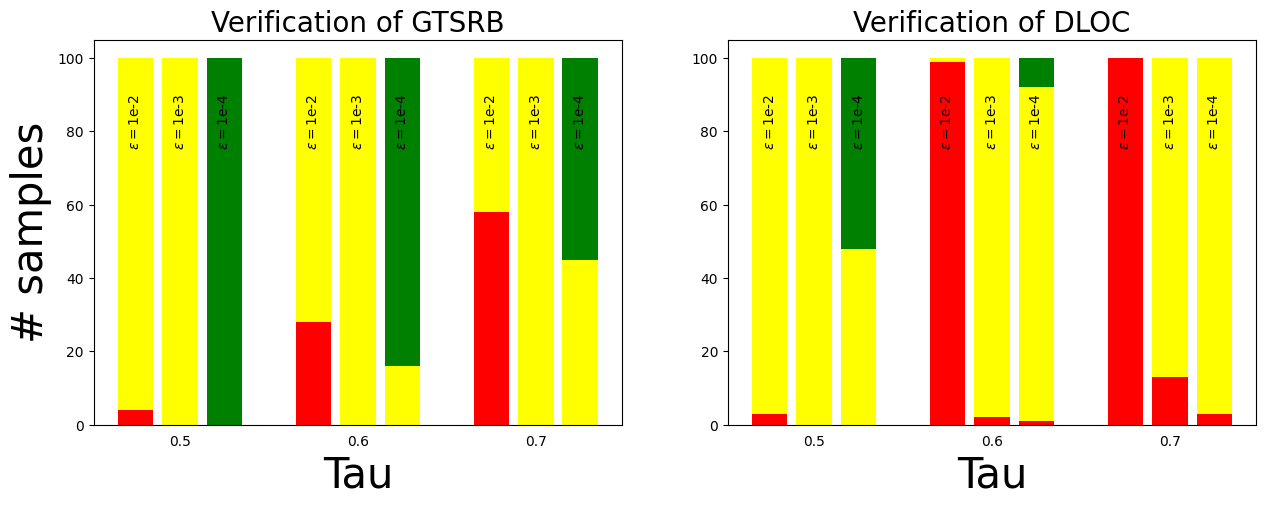

Write Python code to recreate this figure.
import matplotlib.pyplot as plt

# set times new roman
plt.rcParams['font.family'] = 'Times New Roman'

# For each dataset we take 3 different tau values - [0.5, 0.6, 0.7]
# For each tua we take 3 different epsilon values - [1e-2, 1e-3, 1e-4]
# For each epsilon we have 3 different categories - ['unsafe-pgd', 'unknown', 'safe-incomplete']
# For each epsilon we give new x value - tau + [-0.05, 0, 0.05]
GTSRB_dict = {
    '0.5': {0.01: {"unknown": 96, "unsafe-pgd": 4}, 0.001: {"unknown": 100}, 0.0001: {"safe-incomplete": 100}},
    '0.6': {0.01: {"unknown": 72, "unsafe-pgd": 28}, 0.001: {"unknown": 100},
            0.0001: {"unknown": 16, "safe-incomplete": 84}},
    '0.7': {0.01: {"unknown": 42, "unsafe-pgd": 58}, 0.001: {"unknown": 100},
            0.0001: {"safe-incomplete": 55, "unknown": 45}}}
DLOC_dict = {'0.5': {0.01: {"unknown": 97, "unsafe-pgd": 3}, 0.001: {"unknown": 100},
                     0.0001: {"unknown": 48, "safe-incomplete": 52}},
             '0.6': {0.01: {"unknown": 1, "unsafe-pgd": 99}, 0.001: {"unknown": 98, "unsafe-pgd": 2},
                     0.0001: {"unknown": 91, "safe-incomplete": 8, "unsafe-pgd": 1}},
             '0.7': {0.01: {"unsafe-pgd": 100}, 0.001: {"unknown": 87, "unsafe-pgd": 13},
                     0.0001: {"unsafe-pgd": 3, "unknown": 97}}}
LARD_dict = {'0.5': {0.01: {"unsafe-pgd": 100}, 0.001: {"unknown": 100}, 0.0001: {"unknown": 96, "safe-incomplete": 4}},
             '0.6': {0.01: {"unsafe-pgd": 100}, 0.001: {"unknown": 100}, 0.0001: {"unknown": 100}},
             '0.7': {0.01: {"unknown": 100}, 0.001: {"unknown": 100}, 0.0001: {"safe-incomplete": 100}}}

# For each dataset, for each tau, for each epsilon, sort by the order of: 'unsafe-pgd', 'unknown', 'safe-incomplete'
for dataset in [GTSRB_dict, DLOC_dict, LARD_dict]:
    for tau in ['0.5', '0.6', '0.7']:
        for epsilon in [0.01, 0.001, 0.0001]:
            dataset[tau][epsilon] = dict(sorted(dataset[tau][epsilon].items(),
                                                key=lambda item: ['unsafe-pgd', 'unknown', 'safe-incomplete'].index(
                                                    item[0])))

# Tau values
tau = [0.5, 0.6, 0.7]
epsilons = ["1e-2", "1e-3", "1e-4"]
total_height = 100
# Define the colors for each category
colors = {
    'unsafe-pgd': 'red',
    'unknown': 'yellow',
    'safe-incomplete': 'green'
}
fig, axs = plt.subplots(1, 2, figsize=(15, 5))

# plot GTSRB
axs[0].set_title('GTSRB')

legend_labels = set()

# Iterate through the dictionary to plot bars
for t in tau:
    for key in GTSRB_dict[str(t)].keys():
        bottom = 0
        for category, count in GTSRB_dict[str(t)][key].items():
            # Compute the height of the segment
            height = count / total_height * 100
            # Check if category label is already in the legend set
            label = category if category not in legend_labels else ""
            # Plot the bar segment, size of each bar 0.005
            x_val = t + [-0.025, 0, 0.025][list(GTSRB_dict[str(t)].keys()).index(key)]
            axs[0].bar(x_val, height, color=colors[category], label=label, bottom=bottom, width=0.02)
            # Update the bottom position
            bottom += height
            # Add category to legend set
            legend_labels.add(category)
        # write above the bar the value of epsilon (current key)
        eps2write = epsilons[list(GTSRB_dict[str(t)].keys()).index(key)]
        # eps2write = \epsilon = eps2write
        eps2write = r'$\epsilon = $' + str(eps2write)
        x_val = t + [-0.025, 0, 0.025][list(GTSRB_dict[str(t)].keys()).index(key)]
        # write the eps2write in the bar, with rotation of 90
        axs[0].text(x_val, 75, eps2write, ha='center', va='bottom', fontsize=10, rotation=90)

# Add labels and title
axs[0].set_xlabel('Tau', fontsize=30)
axs[0].set_ylabel('# samples', fontsize=30)
axs[0].set_title('Verification of GTSRB', fontsize=20)
# set x ticks to [0.5, 0.6, 0.7], delete the line between the axis and the ticks
axs[0].set_xticks([0.5, 0.6, 0.7])
axs[0].tick_params(axis='x', which='both', bottom=False)

# plot DLOC
axs[1].set_title('DLOC')

legend_labels = set()

# Iterate through the dictionary to plot bars
for t in tau:
    for key in DLOC_dict[str(t)].keys():
        bottom = 0
        for category, count in DLOC_dict[str(t)][key].items():
            # Compute the height of the segment
            height = count / total_height * 100
            # Check if category label is already in the legend set
            label = category if category not in legend_labels else ""
            # Plot the bar segment, size of each bar 0.005
            x_val = t + [-0.025, 0, 0.025][list(GTSRB_dict[str(t)].keys()).index(key)]
            axs[1].bar(x_val, height, color=colors[category], label=label, bottom=bottom, width=0.02)
            # Update the bottom position
            bottom += height
            # Add category to legend set
            legend_labels.add(category)
        # write above the bar the value of epsilon (current key)
        eps2write = epsilons[list(GTSRB_dict[str(t)].keys()).index(key)]
        # eps2write = \epsilon = eps2write
        eps2write = r'$\epsilon = $' + str(eps2write)
        x_val = t + [-0.025, 0, 0.025][list(GTSRB_dict[str(t)].keys()).index(key)]
        # write the eps2write in the bar, with rotation of 90
        axs[1].text(x_val, 75, eps2write, ha='center', va='bottom', fontsize=10, rotation=90)

# Add labels and title
axs[1].set_xlabel('Tau', fontsize=30)
# axs[1].set_ylabel('# samples')
axs[1].set_title('Verification of DLOC', fontsize=20)
# set x ticks to [0.5, 0.6, 0.7], delete the line between the axis and the ticks
axs[1].set_xticks([0.5, 0.6, 0.7])
axs[1].tick_params(axis='x', which='both', bottom=False)

# Display the legend with unique entries
# axs[1].legend(title='Categories')


# Display the plot
plt.savefig('res3_diff_tau.pdf')
plt.savefig('res3_diff_tau.png')
plt.close()


# init pandas df with 40 rows (0-39) and 17 columns (for 17 epsilons)
eps = [0.1, 0.075, 0.05, 0.025, 0.01, 0.0075, 0.005, 0.0025, 0.001, 0.00075, 0.0005, 0.00025, 0.0001, 7.5e-05, 5e-05, 2.5e-05, 1e-05]
image_ids = [f"image_{i}" for i in range(40)]
import pandas as pd
# create list with length 2*eps, for each eps it will be eps_start and eps_time
eps_rows = [f"{eps[i]}_status" for i in range(len(eps))] + [f"{eps[i]}_time" for i in range(len(eps))]
df = pd.DataFrame(index=image_ids, columns=eps)

# assume we have specific epsilon (eps) and dict with 3 optional categories
# each category contains list of images id
# I want run on all over values, and update df in cell eps, image id with the key value
# for example:
# eps = 0.1, res = {'unsafe-pgd': [0, 1], 'safe': [2]}
res = {'unsafe-pgd': [0, 1], 'safe': [2]}
eps = 0.1
for key, value in res.items():
    for image_id in value:
        image_name = f"image_{image_id}"
        df.loc[image_name, eps] = key

# convert all None to 0
df = df.fillna(0)
# save df
df.to_csv('res.csv')
